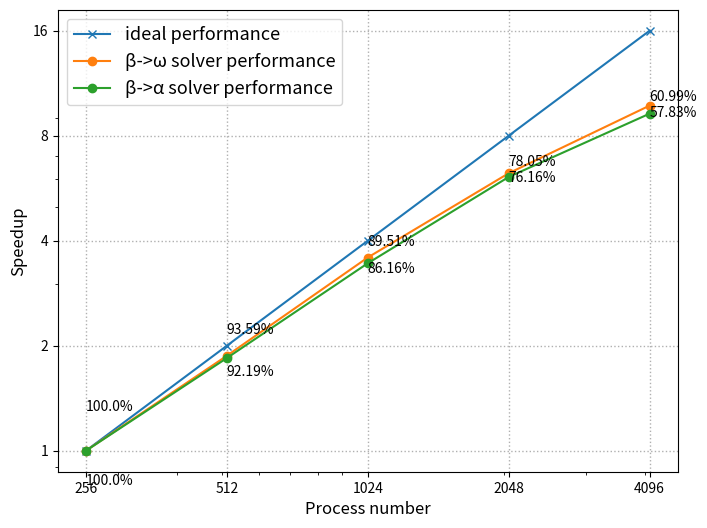

The matplotlib source for this figure:
from matplotlib.ticker import FuncFormatter
import matplotlib.pyplot as plt
import numpy as np
import matplotlib.gridspec as gridspec

x2 = np.array(range(0,5))
ideal = [0,1,2,3,4]
speed = [1,2,4,8,16]
ylabel = [256,512,1024,2048,4096]
#pflops = ['9','18','36','71','143','285','570','1,140']
pflops = ['1', '2', '4', '8', '16']
#real = [1,1.871,3.760,6.164,9.641]
#real = [1,1.843,3.445,6.037,9.821]
#real = [1,1.913,3.873,8.316,16.641]
#real = [1,1.927,3.886,8.657,20.875]
#real = [1,1.987,3.988,7.99,15.989,31.996,63.376,126.489]
real_o = [1,3.4968/1.8680,3.4968/0.9766,3.4968/0.5600,3.4968/0.3583]
#real = [1,89.7395/50.3856,89.7395/25.2272,89.7395/11.2299,89.7395/4.9984]
real_a = [1,6.1532/3.3370,6.1532/1.7852,6.1532/1.0099,6.1532/0.6649]
#real = [1,143.699/75.122,143.699/37.0918,143.699/17.2648,143.699/8.6169]
data_o = []
data_a = []

fig, ax = plt.subplots(figsize=(8, 6))

import math
for i in range(0,5):
    data_o.append(real_o[i]/speed[i]*100)
    #print(real[i],speed[i])
#for i in range(0,5):
#    real_o[i] = real_o[i]/speed[i]
for i in range(0,5):
    data_a.append(real_a[i]/speed[i]*100)
    #print(real[i],speed[i])
#for i in range(0,5):
#    real_a[i] = real_a[i]/speed[i]

ax.plot(ylabel[:5], speed[:5],label='ideal performance',marker = 'x')
recs_o = ax.plot(ylabel[:5], real_o[:5] ,marker='o',label = 'β->ω solver performance')
recs_a = ax.plot(ylabel[:5], real_a[:5] ,marker='o',label = 'β->α solver performance')

ax.set_xscale('log')
ax.set_yscale('log')

plt.yticks(speed[:5],speed[:5])
plt.xticks(ylabel[:5],ylabel[:5])
plt.ylabel('Speedup',fontsize=12)
plt.xlabel('Process number',fontsize=12)
ax.grid(True, linestyle=':', linewidth=1)
plt.legend(fontsize=13)
temp = [rec.get_data() for rec in recs_o]
x = temp[0][0]
y= temp[0][1]
result = [plt.text(x1,y1+0.3,str(data1)[:5]+'%') for (x1,y1,data1) in zip(x,y,data_o)]
temp = [rec.get_data() for rec in recs_a]
x = temp[0][0]
y= temp[0][1]
result = [plt.text(x1,y1-0.2,str(data1)[:5]+'%') for (x1,y1,data1) in zip(x,y,data_a)]
#plt.savefig("strong_scaling.pdf",  dpi=600, bbox_inches='tight')
plt.show()
